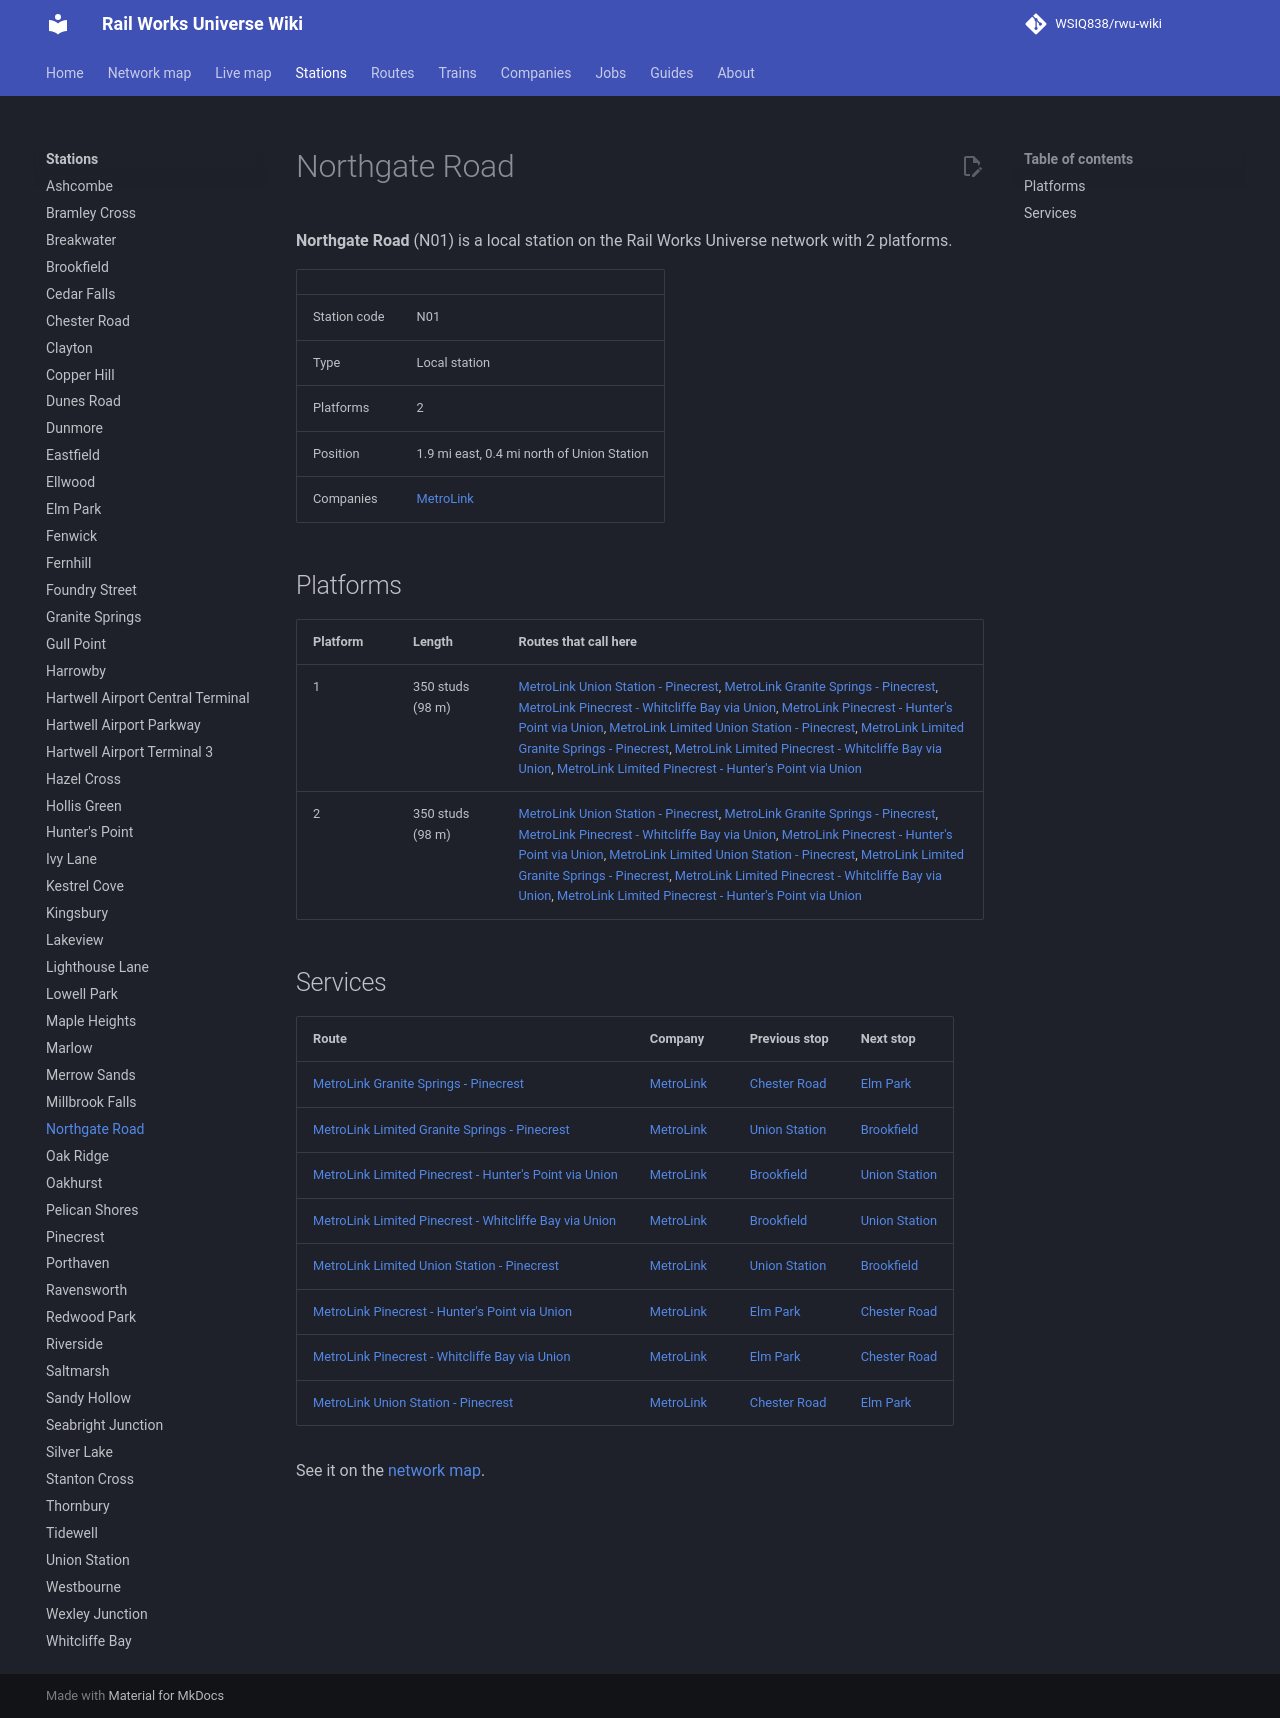

repository: WSIQ838/rwu-wiki · page: stations/northgate-road/index.html · generator: mkdocs

# Northgate Road

**Northgate Road** (N01) is a local station on the Rail Works Universe network with 2 platforms.

| | |
|---|---|
| Station code | N01 |
| Type | Local station |
| Platforms | 2 |
| Position | 1.9 mi east, 0.4 mi north of Union Station |
| Companies | [MetroLink](../companies/metrolink.md) |

## Platforms

| Platform | Length | Routes that call here |
|---|---|---|
| 1 | 350 studs (98 m) | [MetroLink Union Station - Pinecrest](../lines/ml-uns-n10.md), [MetroLink Granite Springs - Pinecrest](../lines/ml-w07-n10.md), [MetroLink Pinecrest - Whitcliffe Bay via Union](../lines/ml-n10-wcb.md), [MetroLink Pinecrest - Hunter's Point via Union](../lines/ml-n10-e07.md), [MetroLink Limited Union Station - Pinecrest](../lines/ml-uns-n10-l.md), [MetroLink Limited Granite Springs - Pinecrest](../lines/ml-w07-n10-l.md), [MetroLink Limited Pinecrest - Whitcliffe Bay via Union](../lines/ml-n10-wcb-l.md), [MetroLink Limited Pinecrest - Hunter's Point via Union](../lines/ml-n10-e07-l.md) |
| 2 | 350 studs (98 m) | [MetroLink Union Station - Pinecrest](../lines/ml-uns-n10.md), [MetroLink Granite Springs - Pinecrest](../lines/ml-w07-n10.md), [MetroLink Pinecrest - Whitcliffe Bay via Union](../lines/ml-n10-wcb.md), [MetroLink Pinecrest - Hunter's Point via Union](../lines/ml-n10-e07.md), [MetroLink Limited Union Station - Pinecrest](../lines/ml-uns-n10-l.md), [MetroLink Limited Granite Springs - Pinecrest](../lines/ml-w07-n10-l.md), [MetroLink Limited Pinecrest - Whitcliffe Bay via Union](../lines/ml-n10-wcb-l.md), [MetroLink Limited Pinecrest - Hunter's Point via Union](../lines/ml-n10-e07-l.md) |

## Services

| Route | Company | Previous stop | Next stop |
|---|---|---|---|
| [MetroLink Granite Springs - Pinecrest](../lines/ml-w07-n10.md) | [MetroLink](../companies/metrolink.md) | [Chester Road](../stations/chester-road.md) | [Elm Park](../stations/elm-park.md) |
| [MetroLink Limited Granite Springs - Pinecrest](../lines/ml-w07-n10-l.md) | [MetroLink](../companies/metrolink.md) | [Union Station](../stations/union-station.md) | [Brookfield](../stations/brookfield.md) |
| [MetroLink Limited Pinecrest - Hunter's Point via Union](../lines/ml-n10-e07-l.md) | [MetroLink](../companies/metrolink.md) | [Brookfield](../stations/brookfield.md) | [Union Station](../stations/union-station.md) |
| [MetroLink Limited Pinecrest - Whitcliffe Bay via Union](../lines/ml-n10-wcb-l.md) | [MetroLink](../companies/metrolink.md) | [Brookfield](../stations/brookfield.md) | [Union Station](../stations/union-station.md) |
| [MetroLink Limited Union Station - Pinecrest](../lines/ml-uns-n10-l.md) | [MetroLink](../companies/metrolink.md) | [Union Station](../stations/union-station.md) | [Brookfield](../stations/brookfield.md) |
| [MetroLink Pinecrest - Hunter's Point via Union](../lines/ml-n10-e07.md) | [MetroLink](../companies/metrolink.md) | [Elm Park](../stations/elm-park.md) | [Chester Road](../stations/chester-road.md) |
| [MetroLink Pinecrest - Whitcliffe Bay via Union](../lines/ml-n10-wcb.md) | [MetroLink](../companies/metrolink.md) | [Elm Park](../stations/elm-park.md) | [Chester Road](../stations/chester-road.md) |
| [MetroLink Union Station - Pinecrest](../lines/ml-uns-n10.md) | [MetroLink](../companies/metrolink.md) | [Chester Road](../stations/chester-road.md) | [Elm Park](../stations/elm-park.md) |

See it on the [network map](../map.md#N01).
